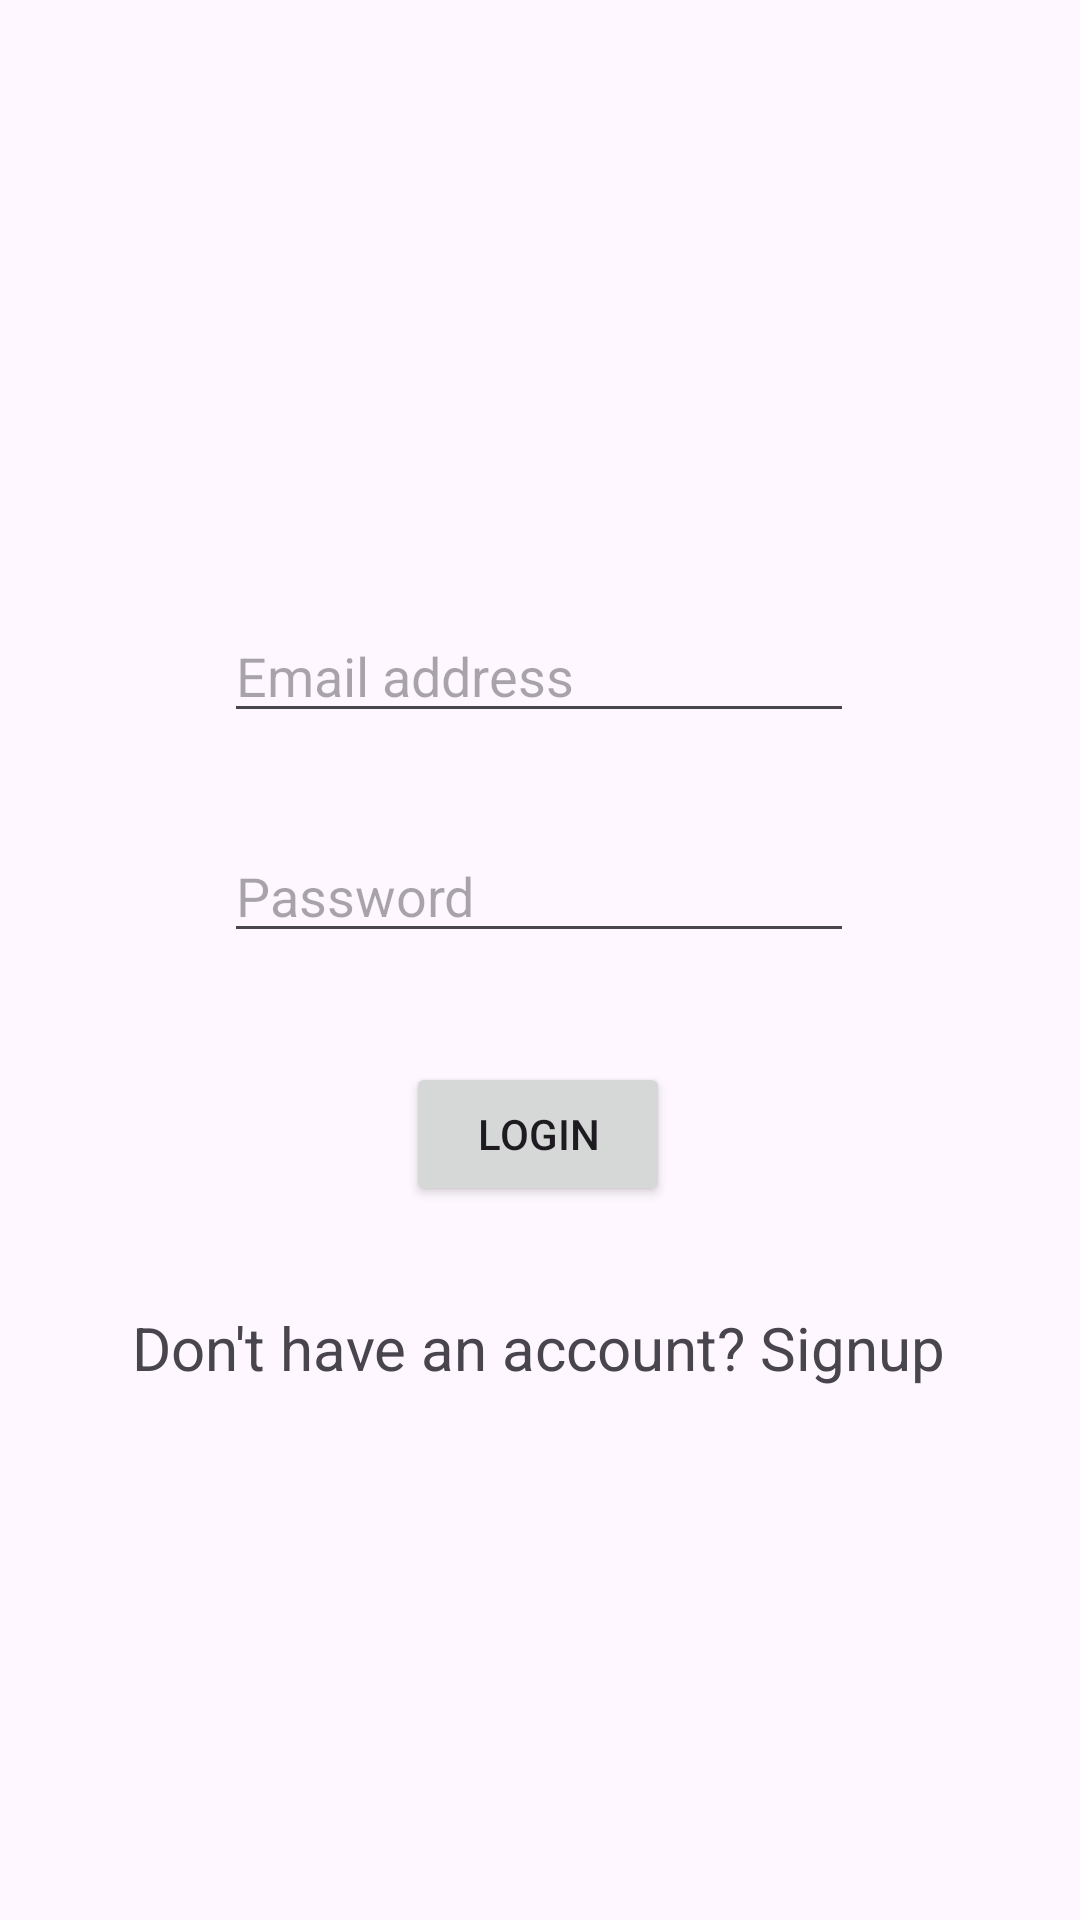

Layout XML and referenced resources for this Android screen:
<!-- AndroidManifest.xml: application theme Theme.Unit1Projects -->
<!-- res/layout/activity_login.xml -->
<?xml version="1.0" encoding="utf-8"?>
<androidx.constraintlayout.widget.ConstraintLayout xmlns:android="http://schemas.android.com/apk/res/android"
    xmlns:app="http://schemas.android.com/apk/res-auto"
    xmlns:tools="http://schemas.android.com/tools"
    android:id="@+id/main"
    android:layout_width="match_parent"
    android:layout_height="match_parent"
    tools:context=".unit1.emailPasswordFirebase.LoginActivity">

    <EditText
        android:id="@+id/loginEmailField"
        android:layout_width="wrap_content"
        android:layout_height="wrap_content"
        android:ems="10"
        android:hint="Email address"
        android:inputType="textEmailAddress"
        app:layout_constraintBottom_toBottomOf="parent"
        app:layout_constraintEnd_toEndOf="parent"
        app:layout_constraintHorizontal_bias="0.497"
        app:layout_constraintStart_toStartOf="parent"
        app:layout_constraintTop_toTopOf="parent"
        app:layout_constraintVertical_bias="0.339" />

    <EditText
        android:id="@+id/loginPasswordField"
        android:layout_width="wrap_content"
        android:layout_height="wrap_content"
        android:ems="10"
        android:inputType="textPassword"
        android:hint="Password"
        app:layout_constraintBottom_toBottomOf="parent"
        app:layout_constraintEnd_toEndOf="parent"
        app:layout_constraintHorizontal_bias="0.497"
        app:layout_constraintStart_toStartOf="parent"
        app:layout_constraintTop_toBottomOf="@+id/loginEmailField"
        app:layout_constraintVertical_bias="0.09" />

    <Button
        android:id="@+id/emailPasswordLoginButton"
        android:layout_width="wrap_content"
        android:layout_height="wrap_content"
        android:text="Login"
        app:layout_constraintBottom_toBottomOf="parent"
        app:layout_constraintEnd_toEndOf="parent"
        app:layout_constraintHorizontal_bias="0.498"
        app:layout_constraintStart_toStartOf="parent"
        app:layout_constraintTop_toBottomOf="@+id/loginPasswordField"
        app:layout_constraintVertical_bias="0.133" />

    <TextView
        android:id="@+id/linkToSignup"
        android:layout_width="wrap_content"
        android:layout_height="wrap_content"
        android:text="Don't have an account? Signup"
        android:textSize="20dp"
        app:layout_constraintBottom_toBottomOf="parent"
        app:layout_constraintEnd_toEndOf="parent"
        app:layout_constraintHorizontal_bias="0.498"
        app:layout_constraintStart_toStartOf="parent"
        app:layout_constraintTop_toBottomOf="@+id/emailPasswordLoginButton"
        app:layout_constraintVertical_bias="0.16" />
</androidx.constraintlayout.widget.ConstraintLayout>
<!-- resources referenced by this layout -->
<resources>
  <style name="Theme.Unit1Projects" parent="Base.Theme.Unit1Projects" />
  <style name="Base.Theme.Unit1Projects" parent="Theme.Material3.DayNight.NoActionBar">
          
          
      </style>
</resources>
